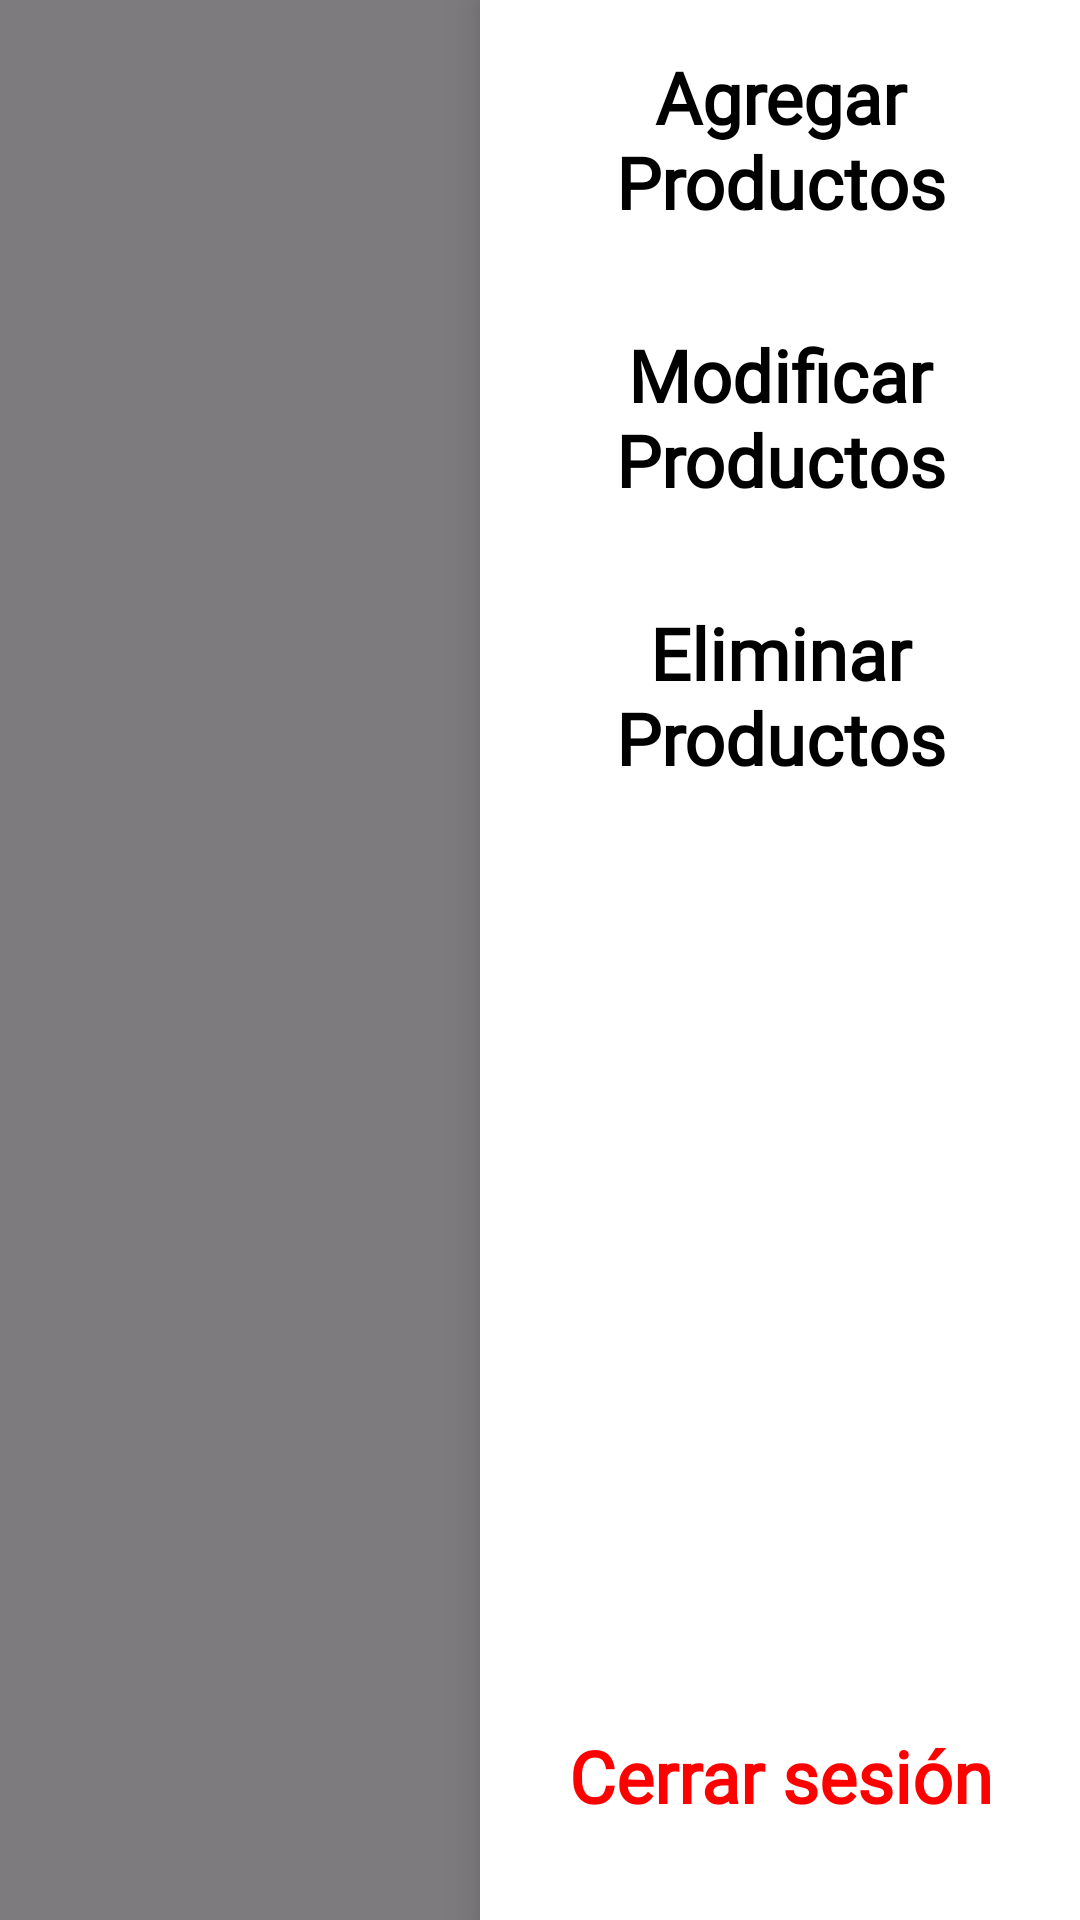

This screen was rendered from an Android layout file. Write that file and the resources it references.
<!-- AndroidManifest.xml: application theme Theme.APuertaDeTuCasa -->
<!-- res/layout/fragment_menu.xml -->
<?xml version="1.0" encoding="utf-8"?>
<androidx.constraintlayout.widget.ConstraintLayout xmlns:android="http://schemas.android.com/apk/res/android"
    xmlns:app="http://schemas.android.com/apk/res-auto"
    android:layout_width="match_parent"
    android:layout_height="match_parent"
    android:background="#80000000">

    <LinearLayout
        android:id="@+id/menuLinearLayout"
        android:layout_width="200dp"
        android:layout_height="match_parent"
        android:orientation="vertical"
        android:layout_gravity="end"
        android:background="#FFFFFF"
        android:elevation="8dp"
        app:layout_constraintEnd_toEndOf="parent"
        app:layout_constraintTop_toTopOf="parent">

        <TextView
            android:id="@+id/tvAgregarProductos"
            android:layout_width="match_parent"
            android:layout_height="wrap_content"
            android:fontFamily="@font/nunito_extralight"
            android:padding="16dp"
            android:text="Agregar Productos"
            android:textAlignment="center"
            android:textColor="@color/black"
            android:textSize="24sp"
            android:textStyle="bold" />

        <TextView
            android:id="@+id/tvModificarProductos"
            android:layout_width="match_parent"
            android:layout_height="wrap_content"
            android:fontFamily="@font/nunito_extralight"
            android:padding="16dp"
            android:text="Modificar Productos"
            android:textAlignment="center"
            android:textColor="@color/black"
            android:textSize="24sp"
            android:textStyle="bold" />

        <TextView
            android:id="@+id/tvEliminarProductos"
            android:layout_width="match_parent"
            android:layout_height="wrap_content"
            android:fontFamily="@font/nunito_extralight"
            android:padding="16dp"
            android:text="Eliminar Productos"
            android:textAlignment="center"
            android:textColor="@color/black"
            android:textSize="24sp"
            android:textStyle="bold" />

        <Space
            android:layout_width="match_parent"
            android:layout_height="0dp"
            android:layout_weight="1"/>

        <TextView
            android:id="@+id/tvCerrarSesion"
            android:layout_width="match_parent"
            android:layout_height="wrap_content"
            android:layout_marginBottom="16dp"
            android:fontFamily="@font/nunito_extralight"
            android:padding="16dp"
            android:text="Cerrar sesión"
            android:textAlignment="center"
            android:textColor="#FF0000"
            android:textSize="24sp"
            android:textStyle="bold" />

    </LinearLayout>

</androidx.constraintlayout.widget.ConstraintLayout>
<!-- resources referenced by this layout -->
<resources>
  <color name="black">#FF000000</color>
  <style name="Theme.APuertaDeTuCasa" parent="Base.Theme.APuertaDeTuCasa" />
  <style name="Base.Theme.APuertaDeTuCasa" parent="Theme.Material3.DayNight.NoActionBar">
          
          
      </style>
</resources>
